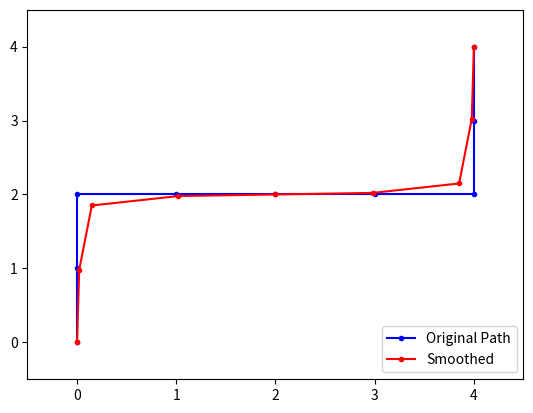

Write the Python code that produced this figure.
# -----------
# User Instructions
#
# Define a function smooth that takes a path as its input
# (with optional parameters for weight_data, weight_smooth,
# and tolerance) and returns a smooth path. The first and 
# last points should remain unchanged.
#
# Smoothing should be implemented by iteratively updating
# each entry in newpath until some desired level of accuracy
# is reached. The update should be done according to the
# gradient descent equations given in the instructor's note
# below (the equations given in the video are not quite 
# correct).
# -----------

from copy import deepcopy

# [redacted]
def printpaths(path,newpath):
    for old,new in zip(path,newpath):
        print('['+ ', '.join('%.3f'%x for x in old) + \
               '] -> ['+ ', '.join('%.3f'%x for x in new) +']')

# Don't modify path inside your function.
path = [[0, 0],
        [0, 1],
        [0, 2],
        [1, 2],
        [2, 2],
        [3, 2],
        [4, 2],
        [4, 3],
        [4, 4]]

def smooth(path, weight_data = 0.5, weight_smooth = 0.1, tolerance = 0.0001):

    # Make a deep copy of path into newpath
    newpath = deepcopy(path)

    #######################
    ### ENTER CODE HERE ###
    #######################
    error1=10000
    error2=0
    while (abs(error1-error2) >= tolerance):
        error1=error2
        error2=0
        for i in range(1,len(path)-1):
            for k in range(2):
                d1=weight_data*(path[i][k]-newpath[i][k])
                d2=weight_smooth*(newpath[i+1][k]+newpath[i-1][k]-2*newpath[i][k])
                newpath[i][k]=newpath[i][k]+d1+d2
                error2 += d1**2+d2**2
    return newpath # Leave this line for the grader!
    
spath=smooth(path)
printpaths(path,spath)

import numpy as np 
import matplotlib.pyplot as plt 

npath=np.asarray(path)
nspath=np.asarray(spath)
print(npath)
plt.plot(npath[:,0],npath[:,1],'b.-', label='Original Path')
plt.plot(nspath[:,0],nspath[:,1],'r.-',  label='Smoothed')
plt.legend(loc='lower right')
plt.xlim(-0.5,4.5)
plt.ylim(-0.5,4.5)
plt.show()

# plt.savefig('../Path_smoothing.png',dpi=400)

